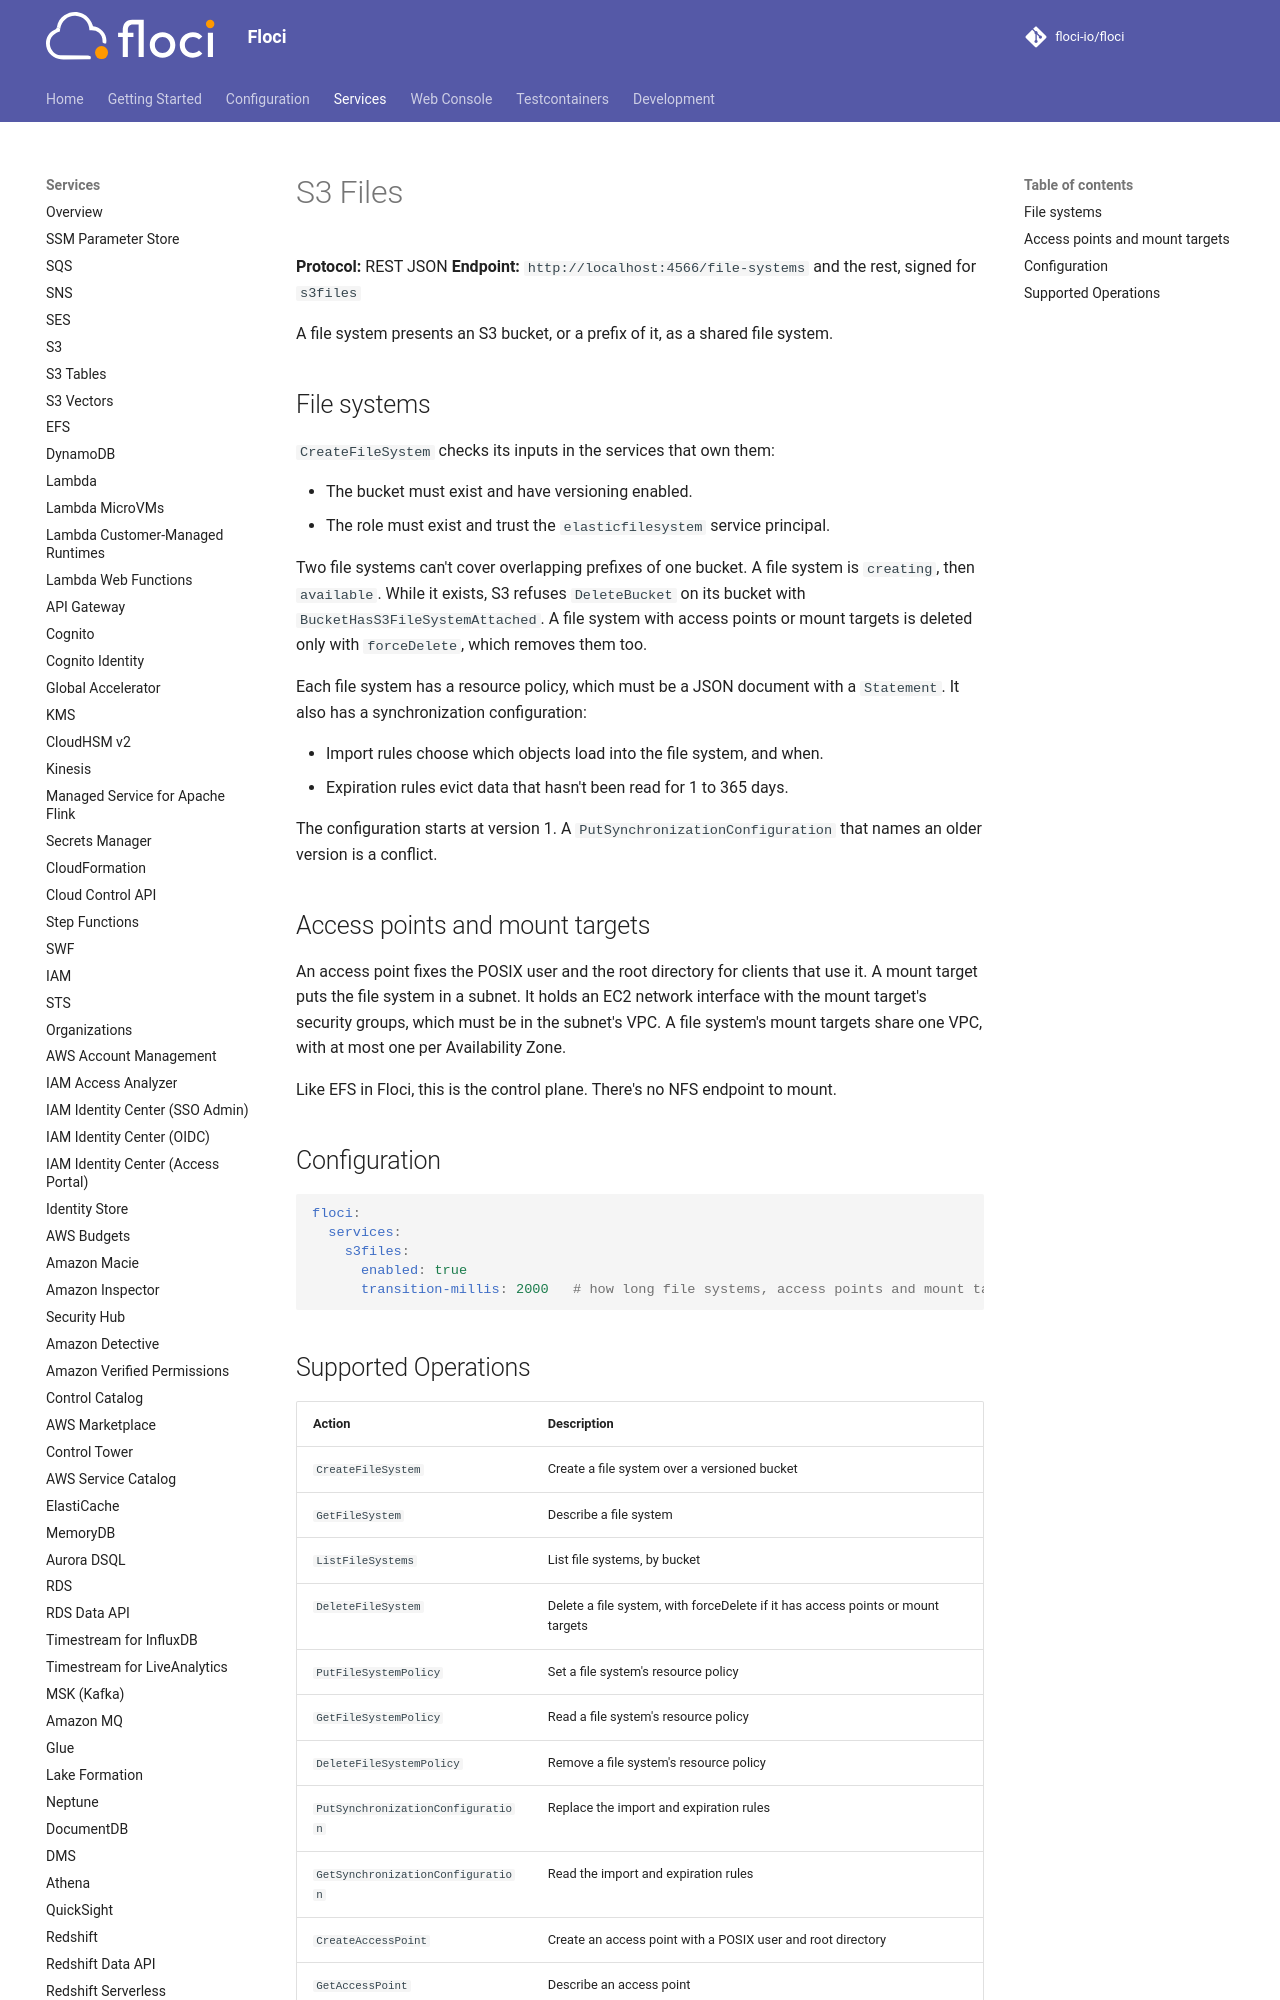

repository: alchemy-run/floci · page: services/s3files/index.html · generator: mkdocs

# S3 Files

**Protocol:** REST JSON
**Endpoint:** `http://localhost:4566/file-systems` and the rest, signed for `s3files`

A file system presents an S3 bucket, or a prefix of it, as a shared file system.
